The GitHub repository luizcarlosjj/Agrovision contains a labelled image folder "dataset" with 4 categories: frog eye, healthy, soybean leaf, target spot. Examples follow, each with its label.

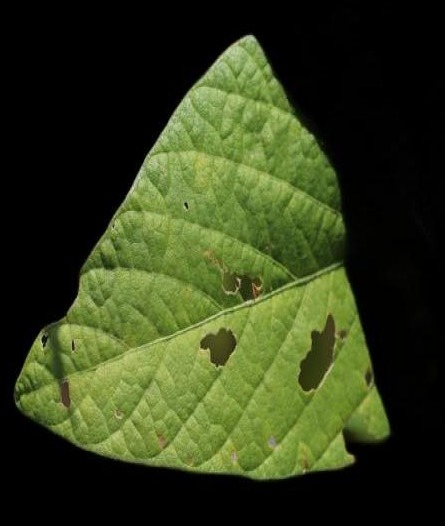
Label: soybean leaf

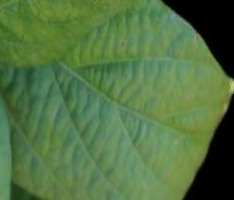
Label: healthy

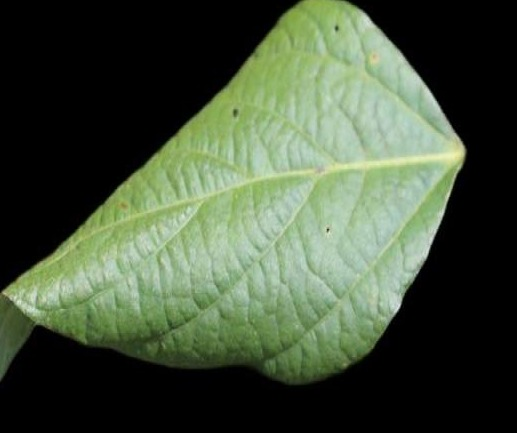
Label: healthy

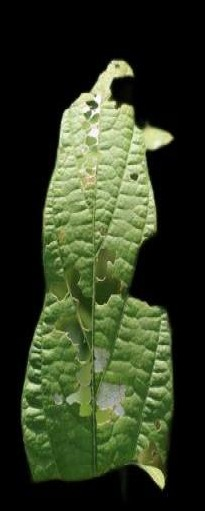
Label: soybean leaf

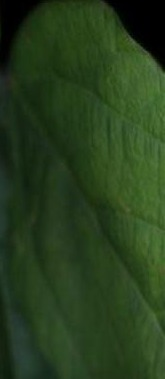
Label: healthy

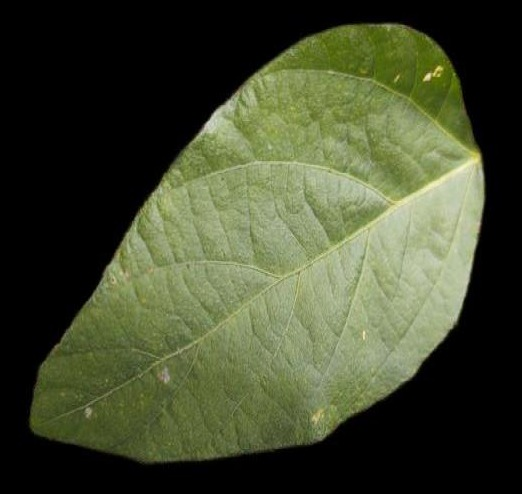
Label: soybean leaf
